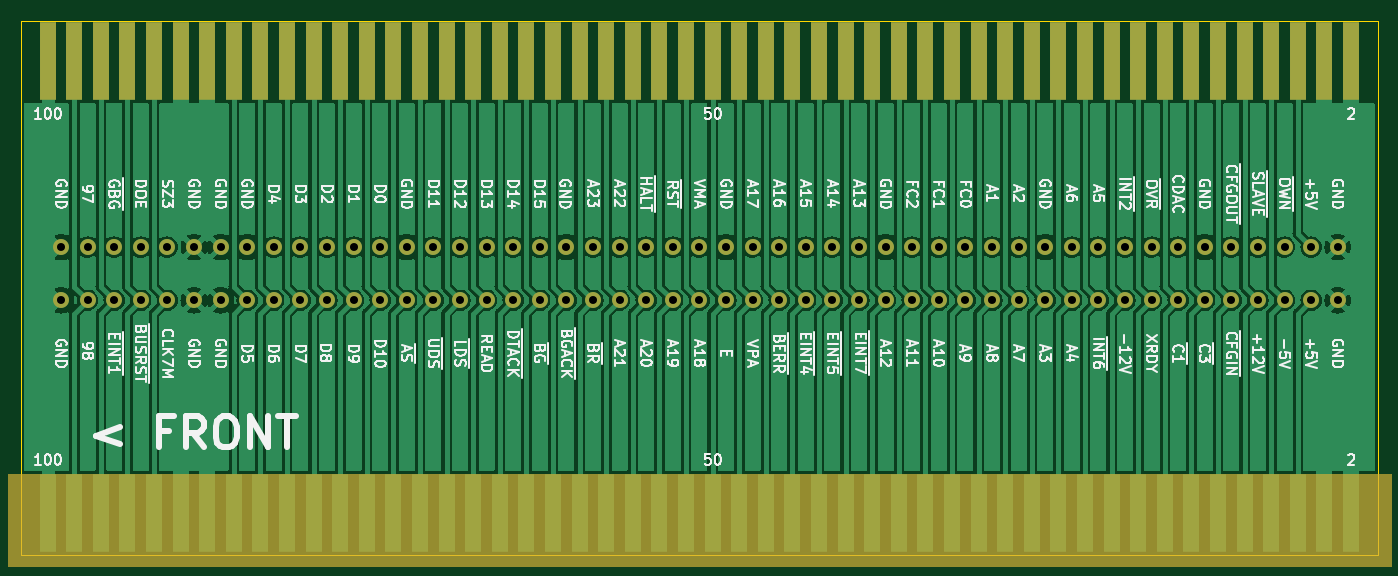
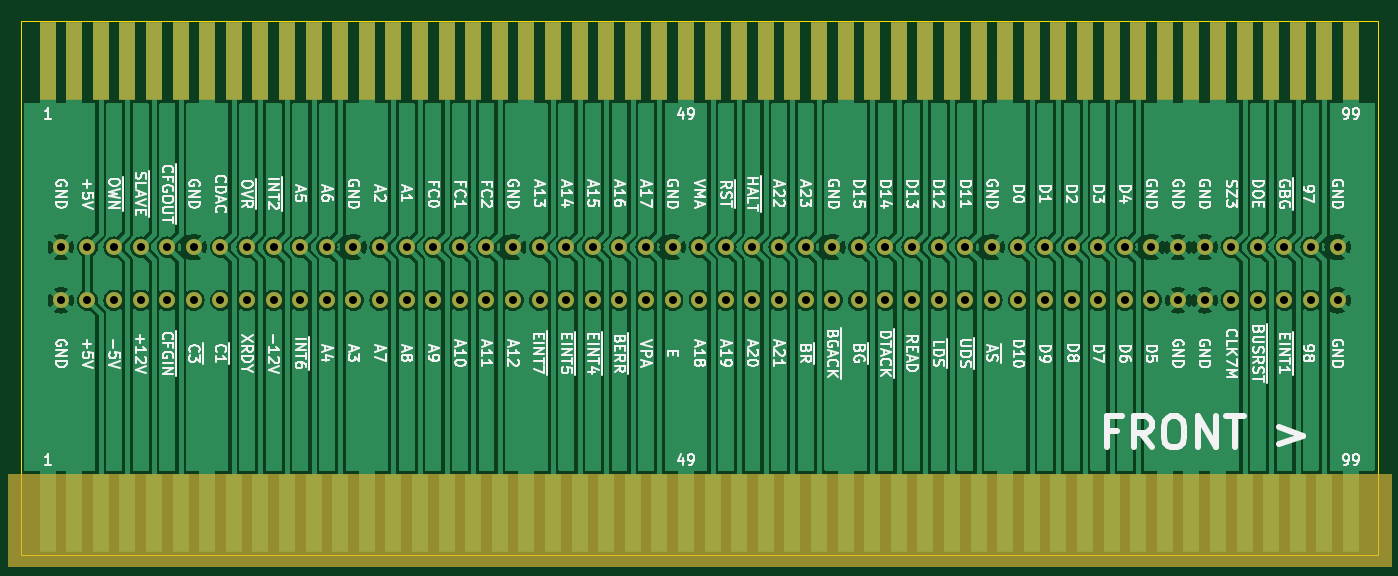
Circuit board: 11 layer files. Board 129.5 x 51.0 mm.
- bottom_copper: ZorroDebug-B_Cu.gbr (294468 bytes)
- bottom_mask: ZorroDebug-B_Mask.gbr (6102 bytes)
- paste: ZorroDebug-B_Paste.gbr (457 bytes)
- bottom_silk: ZorroDebug-B_Silkscreen.gbr (88489 bytes)
- outline: ZorroDebug-Edge_Cuts.gbr (691 bytes)
- top_copper: ZorroDebug-F_Cu.gbr (311496 bytes)
- top_mask: ZorroDebug-F_Mask.gbr (6102 bytes)
- paste: ZorroDebug-F_Paste.gbr (457 bytes)
- top_silk: ZorroDebug-F_Silkscreen.gbr (90746 bytes)
- drill: ZorroDebug-NPTH.drl (278 bytes)
- drill: ZorroDebug-PTH.drl (1903 bytes)

=== bottom_copper: ZorroDebug-B_Cu.gbr (294468 bytes, source omitted) ===
=== bottom_mask: ZorroDebug-B_Mask.gbr ===
%TF.GenerationSoftware,KiCad,Pcbnew,(6.0.0)*%
%TF.CreationDate,2022-04-24T20:10:25+02:00*%
%TF.ProjectId,ZorroDebug,5a6f7272-6f44-4656-9275-672e6b696361,rev?*%
%TF.SameCoordinates,Original*%
%TF.FileFunction,Soldermask,Bot*%
%TF.FilePolarity,Negative*%
%FSLAX46Y46*%
G04 Gerber Fmt 4.6, Leading zero omitted, Abs format (unit mm)*
G04 Created by KiCad (PCBNEW (6.0.0)) date 2022-04-24 20:10:25*
%MOMM*%
%LPD*%
G01*
G04 APERTURE LIST*
%ADD10C,0.100000*%
%ADD11R,1.524000X7.500000*%
%ADD12C,1.524000*%
G04 APERTURE END LIST*
D10*
%TO.C,CON1*%
X251970007Y-123479992D02*
X119890007Y-123479992D01*
X119890007Y-123479992D02*
X119890007Y-114691592D01*
X119890007Y-114691592D02*
X251970007Y-114691592D01*
X251970007Y-114691592D02*
X251970007Y-123479992D01*
G36*
X251970007Y-123479992D02*
G01*
X119890007Y-123479992D01*
X119890007Y-114691592D01*
X251970007Y-114691592D01*
X251970007Y-123479992D01*
G37*
X251970007Y-123479992D02*
X119890007Y-123479992D01*
X119890007Y-114691592D01*
X251970007Y-114691592D01*
X251970007Y-123479992D01*
%TD*%
D11*
%TO.C,CON2*%
X248160000Y-75220000D03*
X245620000Y-75220000D03*
X243080000Y-75220000D03*
X240540000Y-75220000D03*
X238000000Y-75220000D03*
X235460000Y-75220000D03*
X232920000Y-75220000D03*
X230380000Y-75220000D03*
X227840000Y-75220000D03*
X225300000Y-75220000D03*
X222760000Y-75220000D03*
X220220000Y-75220000D03*
X217680000Y-75220000D03*
X215140000Y-75220000D03*
X212600000Y-75220000D03*
X210060000Y-75220000D03*
X207520000Y-75220000D03*
X204980000Y-75220000D03*
X202440000Y-75220000D03*
X199900000Y-75220000D03*
X197360000Y-75220000D03*
X194820000Y-75220000D03*
X192280000Y-75220000D03*
X189740000Y-75220000D03*
X187200000Y-75220000D03*
X184660000Y-75220000D03*
X182120000Y-75220000D03*
X179580000Y-75220000D03*
X177040000Y-75220000D03*
X174500000Y-75220000D03*
X171960000Y-75220000D03*
X169420000Y-75220000D03*
X166880000Y-75220000D03*
X164340000Y-75220000D03*
X161800000Y-75220000D03*
X159260000Y-75220000D03*
X156720000Y-75220000D03*
X154180000Y-75220000D03*
X151640000Y-75220000D03*
X149100000Y-75220000D03*
X146560000Y-75220000D03*
X144020000Y-75220000D03*
X141480000Y-75220000D03*
X138940000Y-75220000D03*
X136400000Y-75220000D03*
X133860000Y-75220000D03*
X131320000Y-75220000D03*
X128780000Y-75220000D03*
X126240000Y-75220000D03*
X123700000Y-75220000D03*
%TD*%
%TO.C,CON1*%
X248160007Y-118399992D03*
X245620007Y-118399992D03*
X243080007Y-118399992D03*
X240540007Y-118399992D03*
X238000007Y-118399992D03*
X235460007Y-118399992D03*
X232920007Y-118399992D03*
X230380007Y-118399992D03*
X227840007Y-118399992D03*
X225300007Y-118399992D03*
X222760007Y-118399992D03*
X220220007Y-118399992D03*
X217680007Y-118399992D03*
X215140007Y-118399992D03*
X212600007Y-118399992D03*
X210060007Y-118399992D03*
X207520007Y-118399992D03*
X204980007Y-118399992D03*
X202440007Y-118399992D03*
X199900007Y-118399992D03*
X197360007Y-118399992D03*
X194820007Y-118399992D03*
X192280007Y-118399992D03*
X189740007Y-118399992D03*
X187200007Y-118399992D03*
X184660007Y-118399992D03*
X182120007Y-118399992D03*
X179580007Y-118399992D03*
X177040007Y-118399992D03*
X174500007Y-118399992D03*
X171960007Y-118399992D03*
X169420007Y-118399992D03*
X166880007Y-118399992D03*
X164340007Y-118399992D03*
X161800007Y-118399992D03*
X159260007Y-118399992D03*
X156720007Y-118399992D03*
X154180007Y-118399992D03*
X151640007Y-118399992D03*
X149100007Y-118399992D03*
X146560007Y-118399992D03*
X144020007Y-118399992D03*
X141480007Y-118399992D03*
X138940007Y-118399992D03*
X136400007Y-118399992D03*
X133860007Y-118399992D03*
X131320007Y-118399992D03*
X128780007Y-118399992D03*
X126240007Y-118399992D03*
X123700007Y-118399992D03*
%TD*%
D12*
%TO.C,CON3*%
X246890000Y-93000000D03*
X246890000Y-98080000D03*
X244350000Y-93000000D03*
X244350000Y-98080000D03*
X241810000Y-93000000D03*
X241810000Y-98080000D03*
X239270000Y-93000000D03*
X239270000Y-98080000D03*
X236730000Y-93000000D03*
X236730000Y-98080000D03*
X234190000Y-93000000D03*
X234190000Y-98080000D03*
X231650000Y-93000000D03*
X231650000Y-98080000D03*
X229110000Y-93000000D03*
X229110000Y-98080000D03*
X226570000Y-93000000D03*
X226570000Y-98080000D03*
X224030000Y-93000000D03*
X224030000Y-98080000D03*
X221490000Y-93000000D03*
X221490000Y-98080000D03*
X218950000Y-93000000D03*
X218950000Y-98080000D03*
X216410000Y-93000000D03*
X216410000Y-98080000D03*
X213870000Y-93000000D03*
X213870000Y-98080000D03*
X211330000Y-93000000D03*
X211330000Y-98080000D03*
X208790000Y-93000000D03*
X208790000Y-98080000D03*
X206250000Y-93000000D03*
X206250000Y-98080000D03*
X203710000Y-93000000D03*
X203710000Y-98080000D03*
X201170000Y-93000000D03*
X201170000Y-98080000D03*
X198630000Y-93000000D03*
X198630000Y-98080000D03*
X196090000Y-93000000D03*
X196090000Y-98080000D03*
X193550000Y-93000000D03*
X193550000Y-98080000D03*
X191010000Y-93000000D03*
X191010000Y-98080000D03*
X188470000Y-93000000D03*
X188470000Y-98080000D03*
X185930000Y-93000000D03*
X185930000Y-98080000D03*
X183390000Y-93000000D03*
X183390000Y-98080000D03*
X180850000Y-93000000D03*
X180850000Y-98080000D03*
X178310000Y-93000000D03*
X178310000Y-98080000D03*
X175770000Y-93000000D03*
X175770000Y-98080000D03*
X173230000Y-93000000D03*
X173230000Y-98080000D03*
X170690000Y-93000000D03*
X170690000Y-98080000D03*
X168150000Y-93000000D03*
X168150000Y-98080000D03*
X165610000Y-93000000D03*
X165610000Y-98080000D03*
X163070000Y-93000000D03*
X163070000Y-98080000D03*
X160530000Y-93000000D03*
X160530000Y-98080000D03*
X157990000Y-93000000D03*
X157990000Y-98080000D03*
X155450000Y-93000000D03*
X155450000Y-98080000D03*
X152910000Y-93000000D03*
X152910000Y-98080000D03*
X150370000Y-93000000D03*
X150370000Y-98080000D03*
X147830000Y-93000000D03*
X147830000Y-98080000D03*
X145290000Y-93000000D03*
X145290000Y-98080000D03*
X142750000Y-93000000D03*
X142750000Y-98080000D03*
X140210000Y-93000000D03*
X140210000Y-98080000D03*
X137670000Y-93000000D03*
X137670000Y-98080000D03*
X135130000Y-93000000D03*
X135130000Y-98080000D03*
X132590000Y-93000000D03*
X132590000Y-98080000D03*
X130050000Y-93000000D03*
X130050000Y-98080000D03*
X127510000Y-93000000D03*
X127510000Y-98080000D03*
X124970000Y-93000000D03*
X124970000Y-98080000D03*
%TD*%
M02*

=== paste: ZorroDebug-B_Paste.gbr ===
%TF.GenerationSoftware,KiCad,Pcbnew,(6.0.0)*%
%TF.CreationDate,2022-04-24T20:10:25+02:00*%
%TF.ProjectId,ZorroDebug,5a6f7272-6f44-4656-9275-672e6b696361,rev?*%
%TF.SameCoordinates,Original*%
%TF.FileFunction,Paste,Bot*%
%TF.FilePolarity,Positive*%
%FSLAX46Y46*%
G04 Gerber Fmt 4.6, Leading zero omitted, Abs format (unit mm)*
G04 Created by KiCad (PCBNEW (6.0.0)) date 2022-04-24 20:10:25*
%MOMM*%
%LPD*%
G01*
G04 APERTURE LIST*
G04 APERTURE END LIST*
M02*

=== bottom_silk: ZorroDebug-B_Silkscreen.gbr (88489 bytes, source omitted) ===
=== outline: ZorroDebug-Edge_Cuts.gbr ===
%TF.GenerationSoftware,KiCad,Pcbnew,(6.0.0)*%
%TF.CreationDate,2022-04-24T20:10:25+02:00*%
%TF.ProjectId,ZorroDebug,5a6f7272-6f44-4656-9275-672e6b696361,rev?*%
%TF.SameCoordinates,Original*%
%TF.FileFunction,Profile,NP*%
%FSLAX46Y46*%
G04 Gerber Fmt 4.6, Leading zero omitted, Abs format (unit mm)*
G04 Created by KiCad (PCBNEW (6.0.0)) date 2022-04-24 20:10:25*
%MOMM*%
%LPD*%
G01*
G04 APERTURE LIST*
%TA.AperFunction,Profile*%
%ADD10C,0.100000*%
%TD*%
G04 APERTURE END LIST*
D10*
X121160000Y-71410000D02*
X121160000Y-122420000D01*
X250700000Y-122420000D02*
X250700000Y-71410000D01*
X250700000Y-71410000D02*
X121160000Y-71410000D01*
X121160000Y-122420000D02*
X250700000Y-122420000D01*
M02*

=== top_copper: ZorroDebug-F_Cu.gbr (311496 bytes, source omitted) ===
=== top_mask: ZorroDebug-F_Mask.gbr ===
%TF.GenerationSoftware,KiCad,Pcbnew,(6.0.0)*%
%TF.CreationDate,2022-04-24T20:10:25+02:00*%
%TF.ProjectId,ZorroDebug,5a6f7272-6f44-4656-9275-672e6b696361,rev?*%
%TF.SameCoordinates,Original*%
%TF.FileFunction,Soldermask,Top*%
%TF.FilePolarity,Negative*%
%FSLAX46Y46*%
G04 Gerber Fmt 4.6, Leading zero omitted, Abs format (unit mm)*
G04 Created by KiCad (PCBNEW (6.0.0)) date 2022-04-24 20:10:25*
%MOMM*%
%LPD*%
G01*
G04 APERTURE LIST*
%ADD10C,0.100000*%
%ADD11R,1.524000X7.500000*%
%ADD12C,1.524000*%
G04 APERTURE END LIST*
D10*
%TO.C,CON1*%
X251970007Y-123479992D02*
X119890007Y-123479992D01*
X119890007Y-123479992D02*
X119890007Y-114691592D01*
X119890007Y-114691592D02*
X251970007Y-114691592D01*
X251970007Y-114691592D02*
X251970007Y-123479992D01*
G36*
X251970007Y-123479992D02*
G01*
X119890007Y-123479992D01*
X119890007Y-114691592D01*
X251970007Y-114691592D01*
X251970007Y-123479992D01*
G37*
X251970007Y-123479992D02*
X119890007Y-123479992D01*
X119890007Y-114691592D01*
X251970007Y-114691592D01*
X251970007Y-123479992D01*
%TD*%
D11*
%TO.C,CON2*%
X248160000Y-75220000D03*
X245620000Y-75220000D03*
X243080000Y-75220000D03*
X240540000Y-75220000D03*
X238000000Y-75220000D03*
X235460000Y-75220000D03*
X232920000Y-75220000D03*
X230380000Y-75220000D03*
X227840000Y-75220000D03*
X225300000Y-75220000D03*
X222760000Y-75220000D03*
X220220000Y-75220000D03*
X217680000Y-75220000D03*
X215140000Y-75220000D03*
X212600000Y-75220000D03*
X210060000Y-75220000D03*
X207520000Y-75220000D03*
X204980000Y-75220000D03*
X202440000Y-75220000D03*
X199900000Y-75220000D03*
X197360000Y-75220000D03*
X194820000Y-75220000D03*
X192280000Y-75220000D03*
X189740000Y-75220000D03*
X187200000Y-75220000D03*
X184660000Y-75220000D03*
X182120000Y-75220000D03*
X179580000Y-75220000D03*
X177040000Y-75220000D03*
X174500000Y-75220000D03*
X171960000Y-75220000D03*
X169420000Y-75220000D03*
X166880000Y-75220000D03*
X164340000Y-75220000D03*
X161800000Y-75220000D03*
X159260000Y-75220000D03*
X156720000Y-75220000D03*
X154180000Y-75220000D03*
X151640000Y-75220000D03*
X149100000Y-75220000D03*
X146560000Y-75220000D03*
X144020000Y-75220000D03*
X141480000Y-75220000D03*
X138940000Y-75220000D03*
X136400000Y-75220000D03*
X133860000Y-75220000D03*
X131320000Y-75220000D03*
X128780000Y-75220000D03*
X126240000Y-75220000D03*
X123700000Y-75220000D03*
%TD*%
%TO.C,CON1*%
X248160007Y-118399992D03*
X245620007Y-118399992D03*
X243080007Y-118399992D03*
X240540007Y-118399992D03*
X238000007Y-118399992D03*
X235460007Y-118399992D03*
X232920007Y-118399992D03*
X230380007Y-118399992D03*
X227840007Y-118399992D03*
X225300007Y-118399992D03*
X222760007Y-118399992D03*
X220220007Y-118399992D03*
X217680007Y-118399992D03*
X215140007Y-118399992D03*
X212600007Y-118399992D03*
X210060007Y-118399992D03*
X207520007Y-118399992D03*
X204980007Y-118399992D03*
X202440007Y-118399992D03*
X199900007Y-118399992D03*
X197360007Y-118399992D03*
X194820007Y-118399992D03*
X192280007Y-118399992D03*
X189740007Y-118399992D03*
X187200007Y-118399992D03*
X184660007Y-118399992D03*
X182120007Y-118399992D03*
X179580007Y-118399992D03*
X177040007Y-118399992D03*
X174500007Y-118399992D03*
X171960007Y-118399992D03*
X169420007Y-118399992D03*
X166880007Y-118399992D03*
X164340007Y-118399992D03*
X161800007Y-118399992D03*
X159260007Y-118399992D03*
X156720007Y-118399992D03*
X154180007Y-118399992D03*
X151640007Y-118399992D03*
X149100007Y-118399992D03*
X146560007Y-118399992D03*
X144020007Y-118399992D03*
X141480007Y-118399992D03*
X138940007Y-118399992D03*
X136400007Y-118399992D03*
X133860007Y-118399992D03*
X131320007Y-118399992D03*
X128780007Y-118399992D03*
X126240007Y-118399992D03*
X123700007Y-118399992D03*
%TD*%
D12*
%TO.C,CON3*%
X246890000Y-93000000D03*
X246890000Y-98080000D03*
X244350000Y-93000000D03*
X244350000Y-98080000D03*
X241810000Y-93000000D03*
X241810000Y-98080000D03*
X239270000Y-93000000D03*
X239270000Y-98080000D03*
X236730000Y-93000000D03*
X236730000Y-98080000D03*
X234190000Y-93000000D03*
X234190000Y-98080000D03*
X231650000Y-93000000D03*
X231650000Y-98080000D03*
X229110000Y-93000000D03*
X229110000Y-98080000D03*
X226570000Y-93000000D03*
X226570000Y-98080000D03*
X224030000Y-93000000D03*
X224030000Y-98080000D03*
X221490000Y-93000000D03*
X221490000Y-98080000D03*
X218950000Y-93000000D03*
X218950000Y-98080000D03*
X216410000Y-93000000D03*
X216410000Y-98080000D03*
X213870000Y-93000000D03*
X213870000Y-98080000D03*
X211330000Y-93000000D03*
X211330000Y-98080000D03*
X208790000Y-93000000D03*
X208790000Y-98080000D03*
X206250000Y-93000000D03*
X206250000Y-98080000D03*
X203710000Y-93000000D03*
X203710000Y-98080000D03*
X201170000Y-93000000D03*
X201170000Y-98080000D03*
X198630000Y-93000000D03*
X198630000Y-98080000D03*
X196090000Y-93000000D03*
X196090000Y-98080000D03*
X193550000Y-93000000D03*
X193550000Y-98080000D03*
X191010000Y-93000000D03*
X191010000Y-98080000D03*
X188470000Y-93000000D03*
X188470000Y-98080000D03*
X185930000Y-93000000D03*
X185930000Y-98080000D03*
X183390000Y-93000000D03*
X183390000Y-98080000D03*
X180850000Y-93000000D03*
X180850000Y-98080000D03*
X178310000Y-93000000D03*
X178310000Y-98080000D03*
X175770000Y-93000000D03*
X175770000Y-98080000D03*
X173230000Y-93000000D03*
X173230000Y-98080000D03*
X170690000Y-93000000D03*
X170690000Y-98080000D03*
X168150000Y-93000000D03*
X168150000Y-98080000D03*
X165610000Y-93000000D03*
X165610000Y-98080000D03*
X163070000Y-93000000D03*
X163070000Y-98080000D03*
X160530000Y-93000000D03*
X160530000Y-98080000D03*
X157990000Y-93000000D03*
X157990000Y-98080000D03*
X155450000Y-93000000D03*
X155450000Y-98080000D03*
X152910000Y-93000000D03*
X152910000Y-98080000D03*
X150370000Y-93000000D03*
X150370000Y-98080000D03*
X147830000Y-93000000D03*
X147830000Y-98080000D03*
X145290000Y-93000000D03*
X145290000Y-98080000D03*
X142750000Y-93000000D03*
X142750000Y-98080000D03*
X140210000Y-93000000D03*
X140210000Y-98080000D03*
X137670000Y-93000000D03*
X137670000Y-98080000D03*
X135130000Y-93000000D03*
X135130000Y-98080000D03*
X132590000Y-93000000D03*
X132590000Y-98080000D03*
X130050000Y-93000000D03*
X130050000Y-98080000D03*
X127510000Y-93000000D03*
X127510000Y-98080000D03*
X124970000Y-93000000D03*
X124970000Y-98080000D03*
%TD*%
M02*

=== paste: ZorroDebug-F_Paste.gbr ===
%TF.GenerationSoftware,KiCad,Pcbnew,(6.0.0)*%
%TF.CreationDate,2022-04-24T20:10:25+02:00*%
%TF.ProjectId,ZorroDebug,5a6f7272-6f44-4656-9275-672e6b696361,rev?*%
%TF.SameCoordinates,Original*%
%TF.FileFunction,Paste,Top*%
%TF.FilePolarity,Positive*%
%FSLAX46Y46*%
G04 Gerber Fmt 4.6, Leading zero omitted, Abs format (unit mm)*
G04 Created by KiCad (PCBNEW (6.0.0)) date 2022-04-24 20:10:25*
%MOMM*%
%LPD*%
G01*
G04 APERTURE LIST*
G04 APERTURE END LIST*
M02*

=== top_silk: ZorroDebug-F_Silkscreen.gbr (90746 bytes, source omitted) ===
=== drill: ZorroDebug-NPTH.drl ===
M48
; DRILL file {KiCad (6.0.0)} date 2022 April 24, Sunday 20:10:23
; FORMAT={-:-/ absolute / inch / decimal}
; #@! TF.CreationDate,2022-04-24T20:10:23+02:00
; #@! TF.GenerationSoftware,Kicad,Pcbnew,(6.0.0)
; #@! TF.FileFunction,NonPlated,1,2,NPTH
FMAT,2
INCH
%
G90
G05
T0
M30

=== drill: ZorroDebug-PTH.drl ===
M48
; DRILL file {KiCad (6.0.0)} date 2022 April 24, Sunday 20:10:23
; FORMAT={-:-/ absolute / inch / decimal}
; #@! TF.CreationDate,2022-04-24T20:10:23+02:00
; #@! TF.GenerationSoftware,Kicad,Pcbnew,(6.0.0)
; #@! TF.FileFunction,Plated,1,2,PTH
FMAT,2
INCH
; #@! TA.AperFunction,Plated,PTH,ComponentDrill
T1C0.0300
%
G90
G05
T1
X4.9201Y-3.6614
X4.9201Y-3.8614
X5.0201Y-3.6614
X5.0201Y-3.8614
X5.1201Y-3.6614
X5.1201Y-3.8614
X5.2201Y-3.6614
X5.2201Y-3.8614
X5.3201Y-3.6614
X5.3201Y-3.8614
X5.4201Y-3.6614
X5.4201Y-3.8614
X5.5201Y-3.6614
X5.5201Y-3.8614
X5.6201Y-3.6614
X5.6201Y-3.8614
X5.7201Y-3.6614
X5.7201Y-3.8614
X5.8201Y-3.6614
X5.8201Y-3.8614
X5.9201Y-3.6614
X5.9201Y-3.8614
X6.0201Y-3.6614
X6.0201Y-3.8614
X6.1201Y-3.6614
X6.1201Y-3.8614
X6.2201Y-3.6614
X6.2201Y-3.8614
X6.3201Y-3.6614
X6.3201Y-3.8614
X6.4201Y-3.6614
X6.4201Y-3.8614
X6.5201Y-3.6614
X6.5201Y-3.8614
X6.6201Y-3.6614
X6.6201Y-3.8614
X6.7201Y-3.6614
X6.7201Y-3.8614
X6.8201Y-3.6614
X6.8201Y-3.8614
X6.9201Y-3.6614
X6.9201Y-3.8614
X7.0201Y-3.6614
X7.0201Y-3.8614
X7.1201Y-3.6614
X7.1201Y-3.8614
X7.2201Y-3.6614
X7.2201Y-3.8614
X7.3201Y-3.6614
X7.3201Y-3.8614
X7.4201Y-3.6614
X7.4201Y-3.8614
X7.5201Y-3.6614
X7.5201Y-3.8614
X7.6201Y-3.6614
X7.6201Y-3.8614
X7.7201Y-3.6614
X7.7201Y-3.8614
X7.8201Y-3.6614
X7.8201Y-3.8614
X7.9201Y-3.6614
X7.9201Y-3.8614
X8.0201Y-3.6614
X8.0201Y-3.8614
X8.1201Y-3.6614
X8.1201Y-3.8614
X8.2201Y-3.6614
X8.2201Y-3.8614
X8.3201Y-3.6614
X8.3201Y-3.8614
X8.4201Y-3.6614
X8.4201Y-3.8614
X8.5201Y-3.6614
X8.5201Y-3.8614
X8.6201Y-3.6614
X8.6201Y-3.8614
X8.7201Y-3.6614
X8.7201Y-3.8614
X8.8201Y-3.6614
X8.8201Y-3.8614
X8.9201Y-3.6614
X8.9201Y-3.8614
X9.0201Y-3.6614
X9.0201Y-3.8614
X9.1201Y-3.6614
X9.1201Y-3.8614
X9.2201Y-3.6614
X9.2201Y-3.8614
X9.3201Y-3.6614
X9.3201Y-3.8614
X9.4201Y-3.6614
X9.4201Y-3.8614
X9.5201Y-3.6614
X9.5201Y-3.8614
X9.6201Y-3.6614
X9.6201Y-3.8614
X9.7201Y-3.6614
X9.7201Y-3.8614
T0
M30

